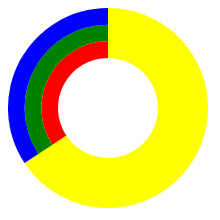
D3 v3 page, settled after 360 driven frames (6 s of simulated time); the page loaded 1 data file(s).


        d3.select('#all')
            .attr('width', 800)
            .attr('height', 600);

        d3.json('data/pieChart.json', function(data){
            var chart = pieChart();
            d3.select('#all')
                .data([data])
                .call(chart);
        });
    
// ── charts/pieChart.js
// (function () {
//     var holeSize,
//         leaderTextSize;

//     function pieChart(selection) {
//         selection.each(function (d, i) {

//         });
//     }

//     pieChart.holeSize = function (value) {
//         if (!arguments.length) return holeSize;
//         holeSize = value;
//         return my;
//     };

//     pieChart.leaderTextSize = function (value) {
//         if (!arguments.length) return leaderTextSize;
//         leaderTextSize = value;
//         return my;
//     };
//     return pieChart;

// }());

function pieChart() {
    var holeSize = 50,
        leaderTextSize,
        width = 200,
        height = 200;

    function my(selection) {
        selection.each(function (d, i) {
            var g = d3.select(this).append('g').classed('pieChart', true);

            // layout
            var pie = d3.layout.pie()
                .value(function (d) {
                    return d.weight;
                });

            var pieData = pie(d);

            var newPieData = pieData.map(function (pied) {
                return pied.data.items.map(function (item, i, items) {
                    return {
                        startAngle: pied.startAngle,
                        endAngle: pied.endAngle,
                        padAngle: pied.padAngle,
                        value: item.amount,
                        index: i,
                        totalItems: items.length,
                        color: item.color
                    };
                });
            });

            var totalSliceWidth = height / 2 - holeSize;

            // arc generator
            var arc = d3.svg.arc()
                .innerRadius(function (d) {
                    return d.index * (totalSliceWidth * (1 / d.totalItems)) + holeSize;
                })
                .outerRadius(function (d) {
                    return (d.index + 1) * (totalSliceWidth * (1 / d.totalItems)) + holeSize;
                });

            // layout
            newPieData = [].concat.apply([], newPieData);
            var taskUpd = g.selectAll('.task').data(newPieData);

            taskUpd.enter()
                .append('path')
                .attr('d', arc)
                .style('fill', function (d) {
                    return d.color;
                })
                .attr("transform", "translate(" + (width / 2) + "," + (height / 2) + ")");

            taskUpd.exit().remove();

        });
    }

    my.holeSize = function (value) {
        if (!arguments.length) return holeSize;
        holeSize = value;
        return my;
    };

    my.leaderTextSize = function (value) {
        if (!arguments.length) return leaderTextSize;
        leaderTextSize = value;
        return my;
    };
    return my;

}

### data: data/pieChart.json
[
 {
  "category": "Backlog",
  "items": [
   {
    "name": "Do",
    "amount": 88,
    "color": "yellow"
   }
  ],
  "weight": 23
 },
 {
  "category": "WIP",
  "items": [
   {
    "name": "Do Queue",
    "amount": 27,
    "color": "red"
   },
   {
    "name": "Doing",
    "amount": 30,
    "color": "green"
   },
   {
    "name": "Do Today",
    "amount": 20,
    "color": "blue"
   }
  ],
  "weight": 12
 }
]